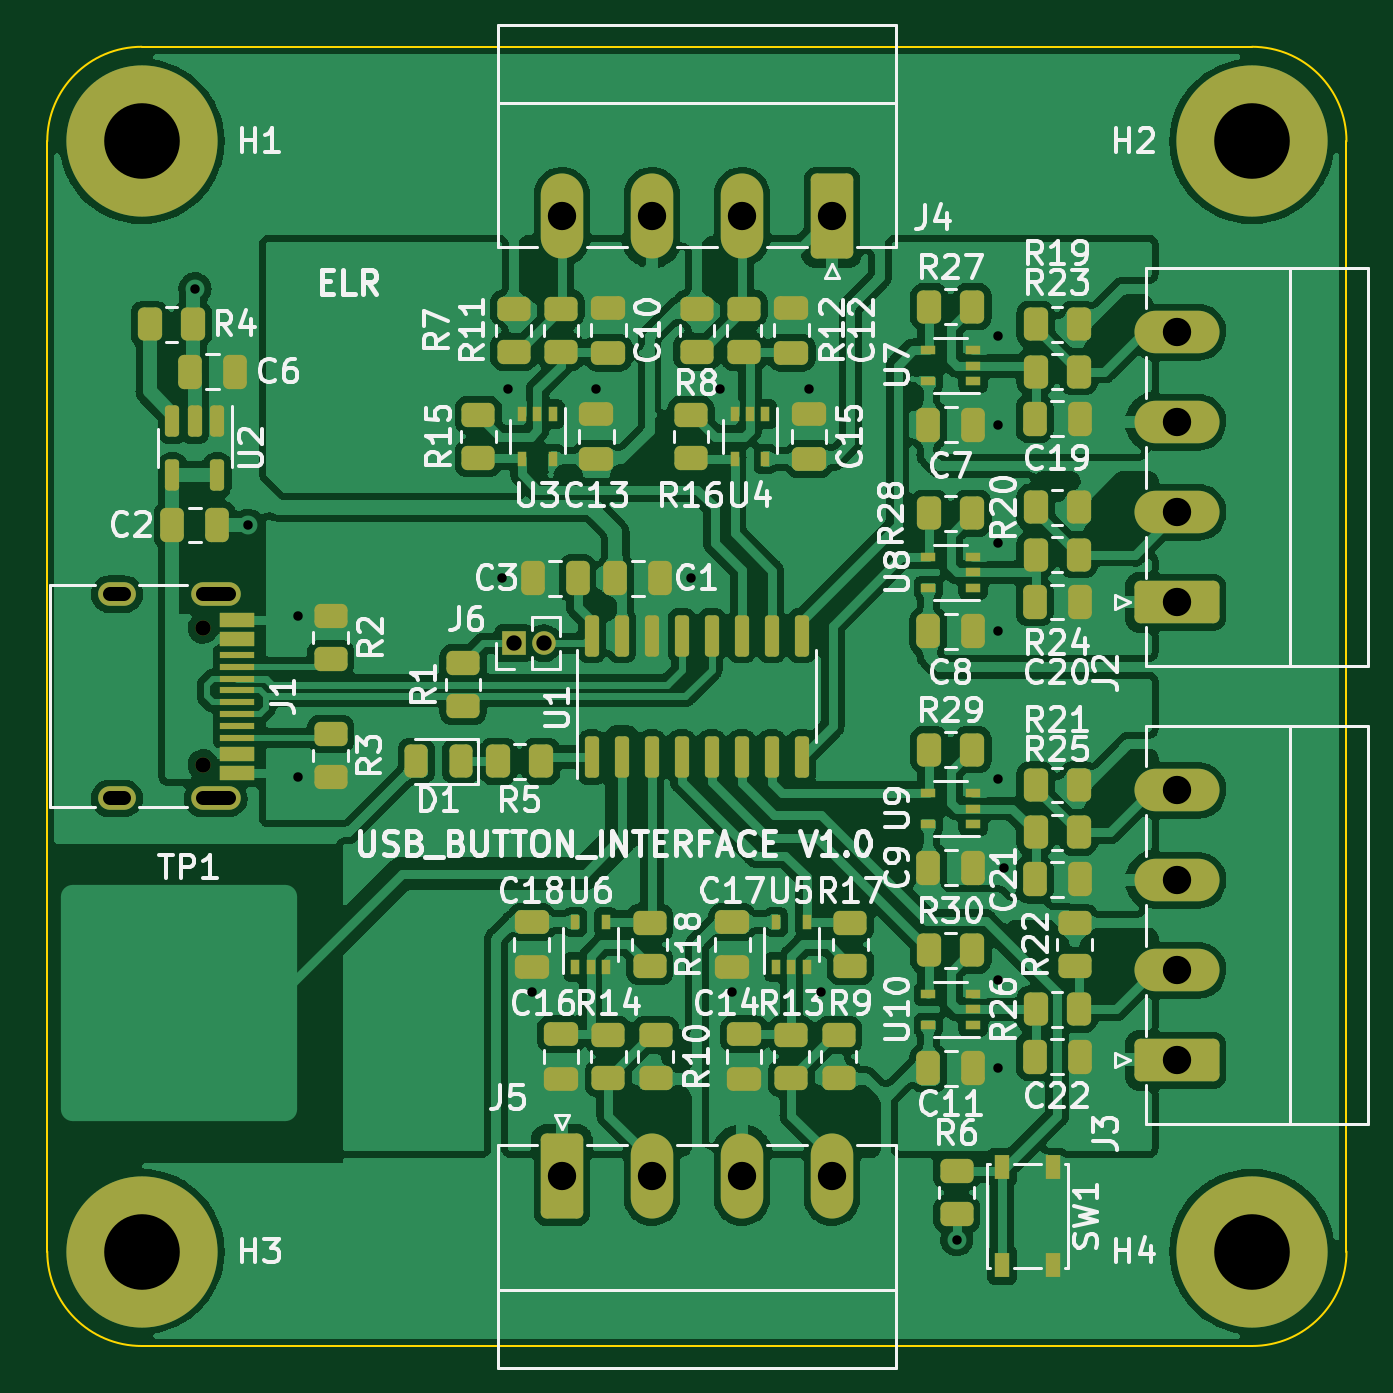
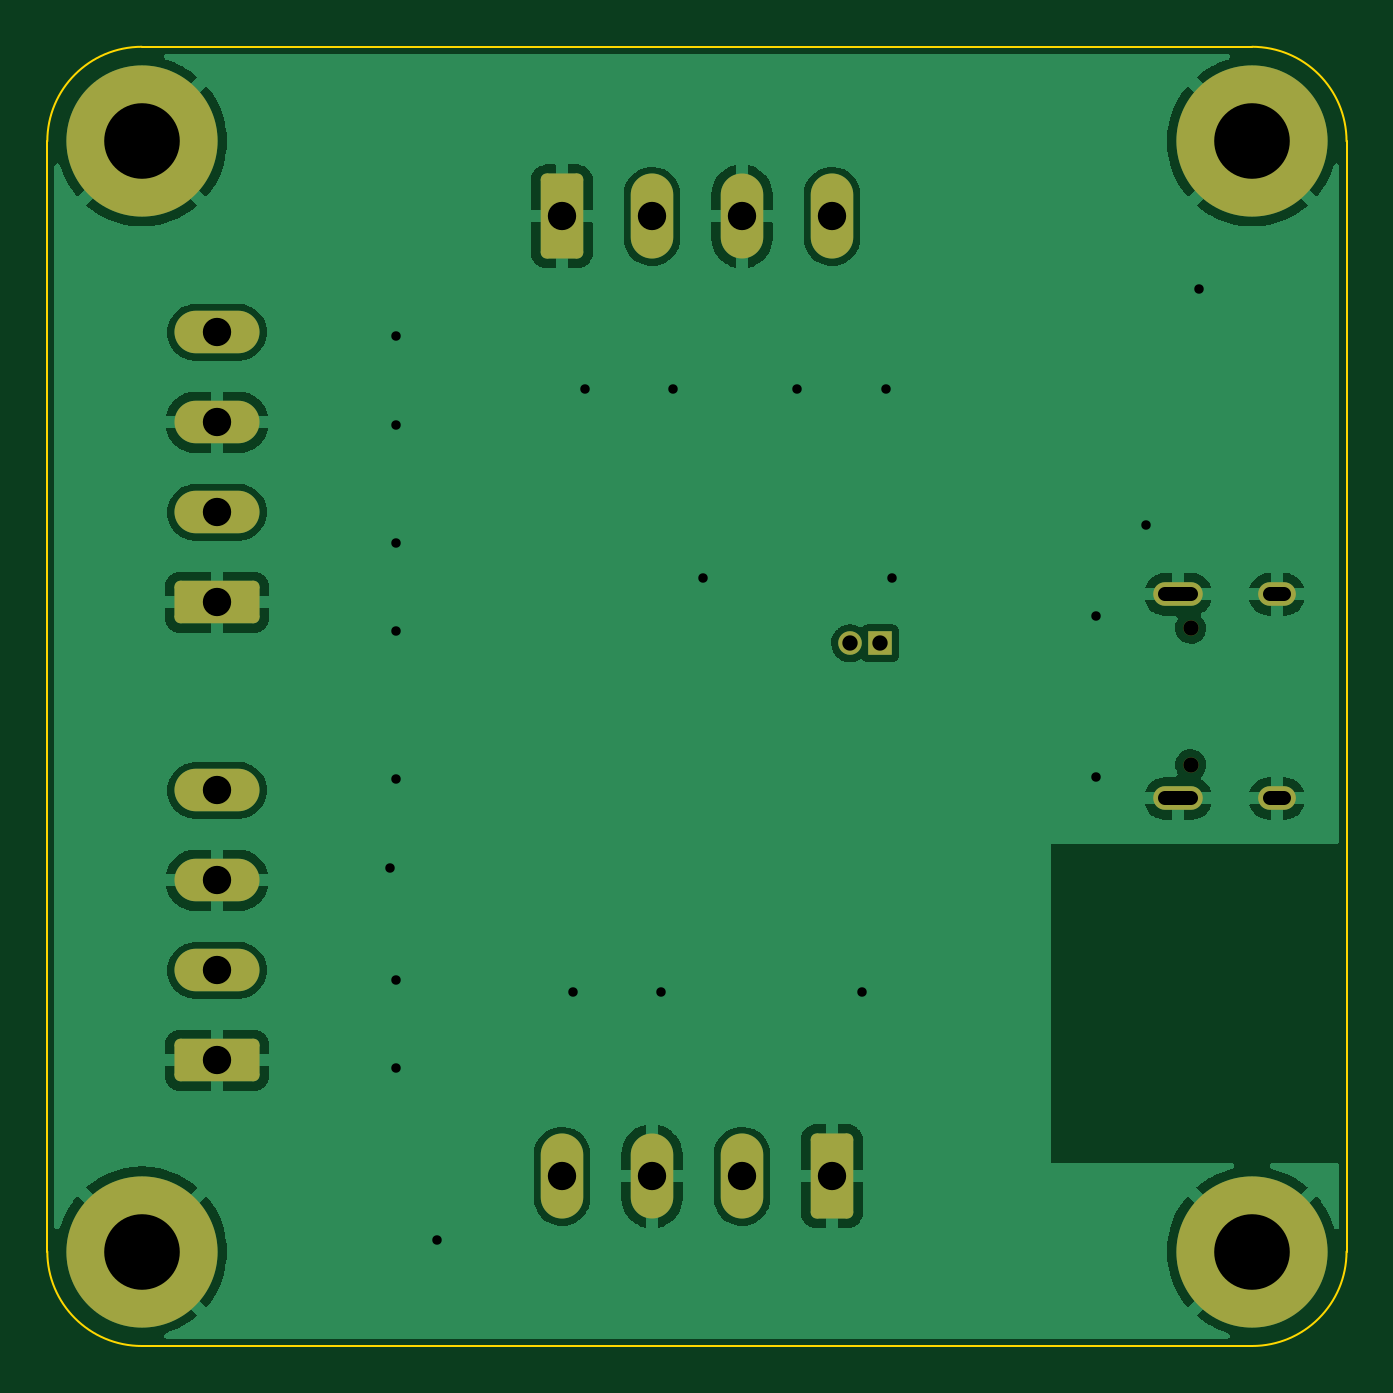
Circuit board: 11 layer files. Board 55.0 x 55.0 mm.
- bottom_copper: usb_button_interface-B_Cu.gbl (69655 bytes)
- bottom_mask: usb_button_interface-B_Mask.gbs (2511 bytes)
- paste: usb_button_interface-B_Paste.gbp (477 bytes)
- bottom_silk: usb_button_interface-B_Silkscreen.gbo (2514 bytes)
- outline: usb_button_interface-Edge_Cuts.gm1 (1017 bytes)
- top_copper: usb_button_interface-F_Cu.gtl (367017 bytes)
- top_mask: usb_button_interface-F_Mask.gts (9822 bytes)
- paste: usb_button_interface-F_Paste.gtp (8350 bytes)
- top_silk: usb_button_interface-F_Silkscreen.gto (84682 bytes)
- drill: usb_button_interface-NPTH.drl (385 bytes)
- drill: usb_button_interface-PTH.drl (1390 bytes)

=== bottom_copper: usb_button_interface-B_Cu.gbl (69655 bytes, source omitted) ===
=== bottom_mask: usb_button_interface-B_Mask.gbs (2511 bytes, source withheld) ===
=== paste: usb_button_interface-B_Paste.gbp ===
%TF.GenerationSoftware,KiCad,Pcbnew,6.0.2+dfsg-1*%
%TF.CreationDate,2026-02-14T00:25:33+01:00*%
%TF.ProjectId,usb_button_interface,7573625f-6275-4747-946f-6e5f696e7465,rev?*%
%TF.SameCoordinates,Original*%
%TF.FileFunction,Paste,Bot*%
%TF.FilePolarity,Positive*%
%FSLAX46Y46*%
G04 Gerber Fmt 4.6, Leading zero omitted, Abs format (unit mm)*
G04 Created by KiCad (PCBNEW 6.0.2+dfsg-1) date 2026-02-14 00:25:33*
%MOMM*%
%LPD*%
G01*
G04 APERTURE LIST*
G04 APERTURE END LIST*
M02*

=== bottom_silk: usb_button_interface-B_Silkscreen.gbo (2514 bytes, source withheld) ===
=== outline: usb_button_interface-Edge_Cuts.gm1 ===
%TF.GenerationSoftware,KiCad,Pcbnew,6.0.2+dfsg-1*%
%TF.CreationDate,2026-02-14T00:25:33+01:00*%
%TF.ProjectId,usb_button_interface,7573625f-6275-4747-946f-6e5f696e7465,rev?*%
%TF.SameCoordinates,Original*%
%TF.FileFunction,Profile,NP*%
%FSLAX46Y46*%
G04 Gerber Fmt 4.6, Leading zero omitted, Abs format (unit mm)*
G04 Created by KiCad (PCBNEW 6.0.2+dfsg-1) date 2026-02-14 00:25:33*
%MOMM*%
%LPD*%
G01*
G04 APERTURE LIST*
%TA.AperFunction,Profile*%
%ADD10C,0.100000*%
%TD*%
G04 APERTURE END LIST*
D10*
X176000000Y-67000000D02*
G75*
G03*
X172000000Y-63000000I-4000000J0D01*
G01*
X125000000Y-63000000D02*
G75*
G03*
X121000000Y-67000000I0J-4000000D01*
G01*
X121000000Y-67000000D02*
X121000000Y-114000000D01*
X176000000Y-67000000D02*
X176000000Y-114000000D01*
X121000000Y-114000000D02*
G75*
G03*
X125000000Y-118000000I4000000J0D01*
G01*
X172000000Y-118000000D02*
G75*
G03*
X176000000Y-114000000I0J4000000D01*
G01*
X125000000Y-63000000D02*
X172000000Y-63000000D01*
X125000000Y-118000000D02*
X172000000Y-118000000D01*
M02*

=== top_copper: usb_button_interface-F_Cu.gtl (367017 bytes, source omitted) ===
=== top_mask: usb_button_interface-F_Mask.gts (9822 bytes, source omitted) ===
=== paste: usb_button_interface-F_Paste.gtp (8350 bytes, source omitted) ===
=== top_silk: usb_button_interface-F_Silkscreen.gto (84682 bytes, source omitted) ===
=== drill: usb_button_interface-NPTH.drl ===
M48
; DRILL file {KiCad 6.0.2+dfsg-1} date Sat 14 Feb 2026 12:25:54 AM CET
; FORMAT={-:-/ absolute / metric / decimal}
; #@! TF.CreationDate,2026-02-14T00:25:54+01:00
; #@! TF.GenerationSoftware,Kicad,Pcbnew,6.0.2+dfsg-1
; #@! TF.FileFunction,NonPlated,1,2,NPTH
FMAT,2
METRIC
; #@! TA.AperFunction,NonPlated,NPTH,ComponentDrill
T1C0.650
%
G90
G05
T1
X127.6Y-87.61
X127.6Y-93.39
T0
M30

=== drill: usb_button_interface-PTH.drl ===
M48
; DRILL file {KiCad 6.0.2+dfsg-1} date Sat 14 Feb 2026 12:25:54 AM CET
; FORMAT={-:-/ absolute / metric / decimal}
; #@! TF.CreationDate,2026-02-14T00:25:54+01:00
; #@! TF.GenerationSoftware,Kicad,Pcbnew,6.0.2+dfsg-1
; #@! TF.FileFunction,Plated,1,2,PTH
FMAT,2
METRIC
; #@! TA.AperFunction,Plated,PTH,ViaDrill
T1C0.400
; #@! TA.AperFunction,Plated,PTH,ComponentDrill
T2C0.600
; #@! TA.AperFunction,Plated,PTH,ComponentDrill
T3C0.650
; #@! TA.AperFunction,Plated,PTH,ComponentDrill
T4C1.200
; #@! TA.AperFunction,Plated,PTH,ComponentDrill
T5C3.200
%
G90
G05
T1
X127.25Y-73.25
X129.5Y-83.25
X131.6Y-87.1
X131.6Y-93.9
X140.25Y-85.5
X140.5Y-77.5
X141.5Y-103.0
X144.25Y-77.5
X148.25Y-85.5
X149.5Y-77.5
X150.0Y-103.0
X153.25Y-77.5
X153.75Y-103.0
X159.5Y-113.5
X161.25Y-75.25
X161.25Y-79.0
X161.25Y-84.0
X161.25Y-87.75
X161.25Y-94.0
X161.25Y-102.5
X161.25Y-106.25
X161.5Y-97.75
T3
X140.75Y-88.25
X142.02Y-88.25
T4
X142.785Y-70.182
X142.785Y-110.817
X146.595Y-70.182
X146.595Y-110.817
X150.405Y-70.182
X150.405Y-110.817
X154.215Y-70.182
X154.215Y-110.817
X168.817Y-75.09
X168.817Y-78.9
X168.817Y-82.71
X168.817Y-86.52
X168.817Y-94.48
X168.817Y-98.29
X168.817Y-102.1
X168.817Y-105.91
T5
X125.0Y-67.0
X125.0Y-114.0
X172.0Y-67.0
X172.0Y-114.0
T2
X124.25Y-86.18G85X123.65Y-86.18
G05
X124.25Y-94.82G85X123.65Y-94.82
G05
X128.68Y-86.18G85X127.58Y-86.18
G05
X128.68Y-94.82G85X127.58Y-94.82
G05
T0
M30
